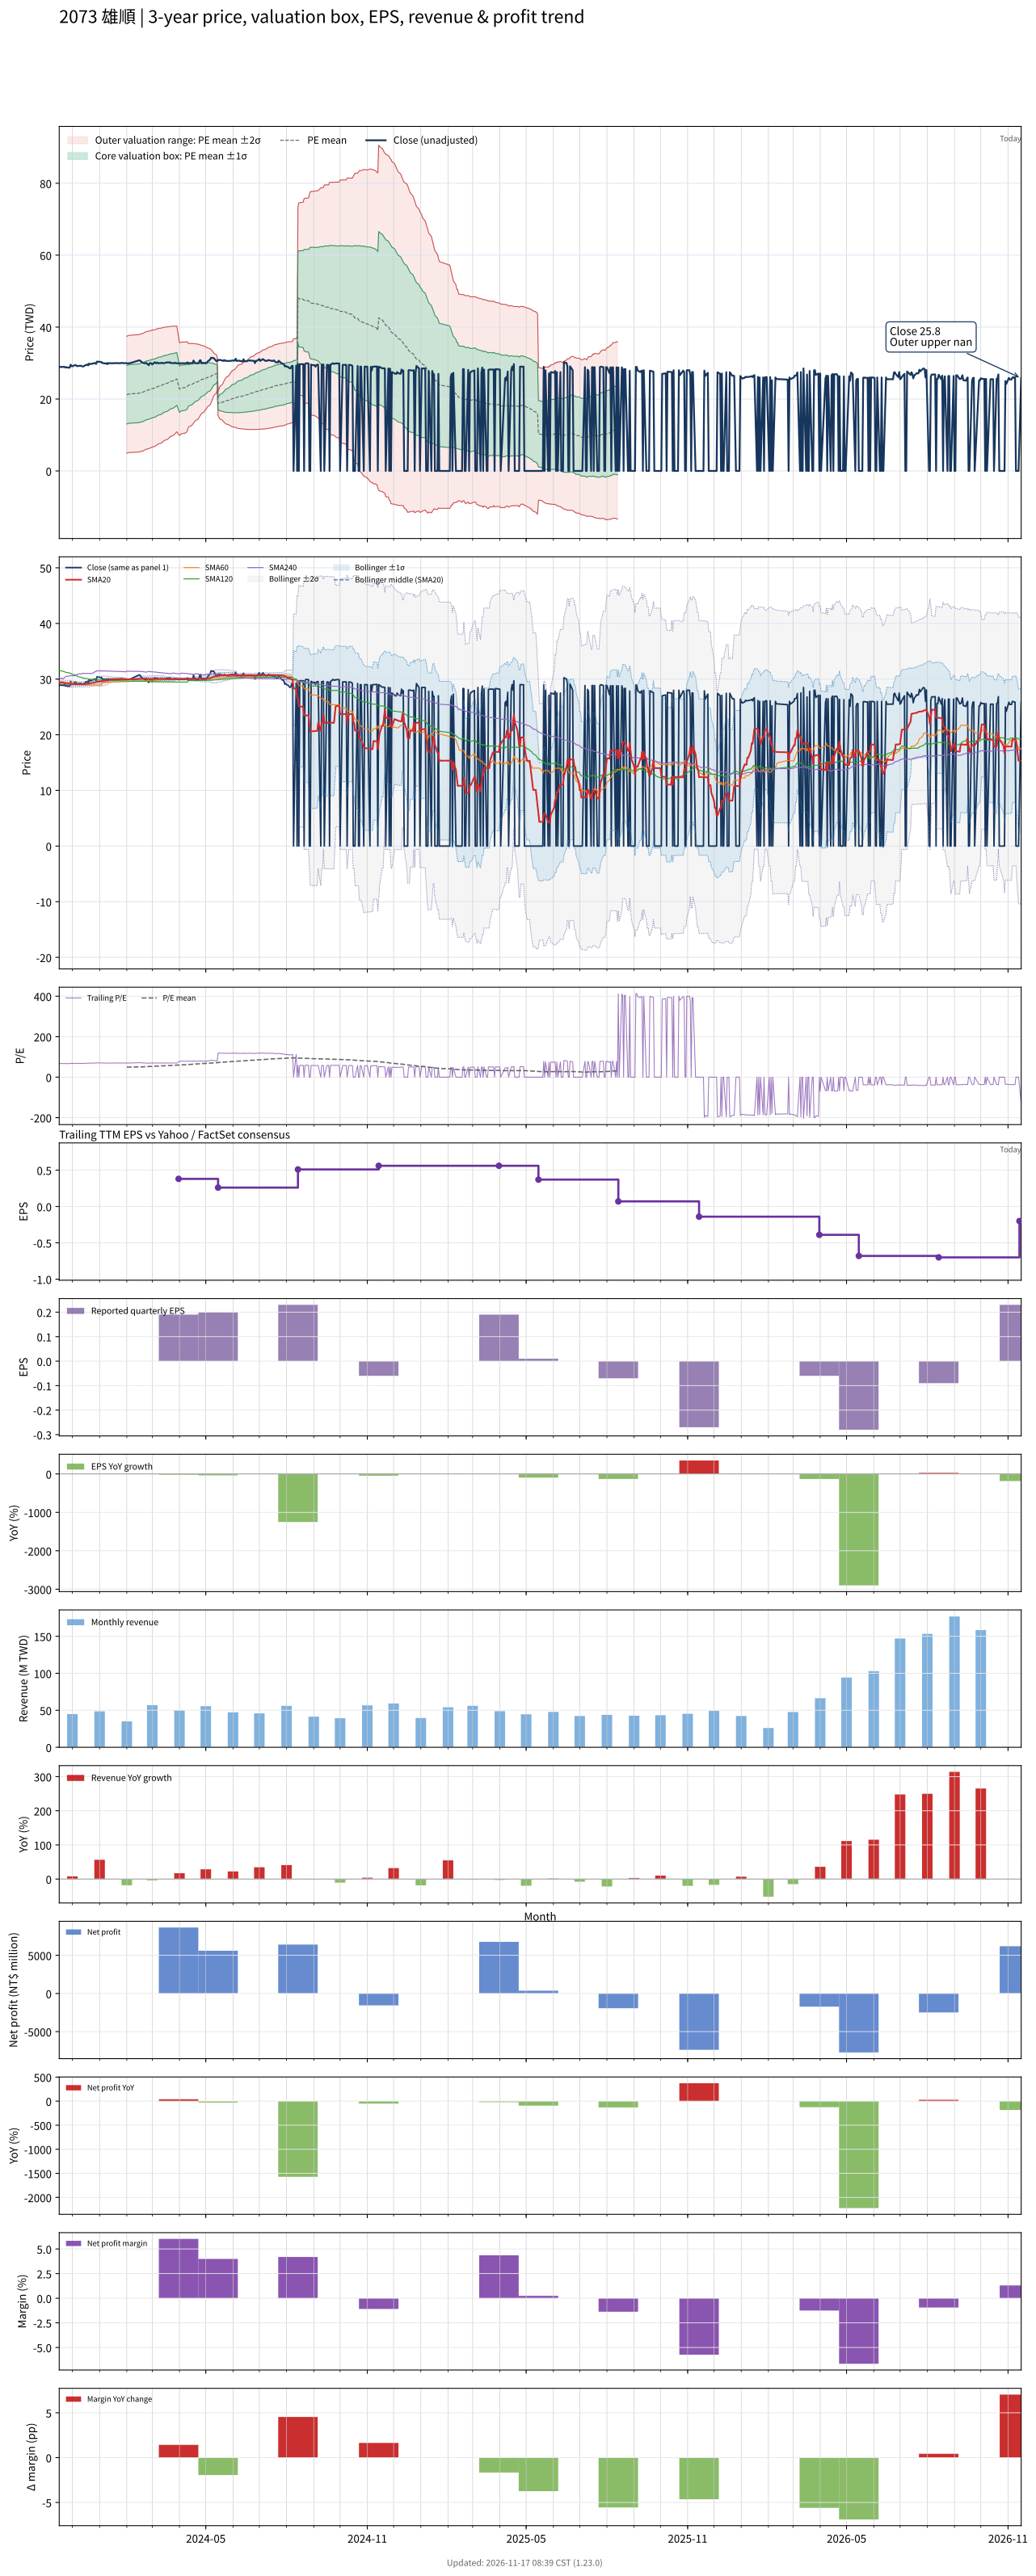

The table this chart was drawn from, first rows:
# chart-version: skill-stock-dynamic-val…
date, close, available_date, period_end, eps, ttm_eps, pe, pe_mean, pe_std, price_m2, price_m1, price_mean, price_p1, price_p2, forward_eps, forward_pe, forward_pe_mean, forward_pe_std, forward_price_m2, forward_price_m1, forward_price_mean, forward_price_p1, forward_price_p2, sma20
2023-11-16, 28.8, 2023-11-14, 2023-09-30, -0.11, 0.43, 66.98, , , , , , , , , , , , , , , , , 29.38
2023-11-17, 28.95, 2023-11-14, 2023-09-30, -0.11, 0.43, 67.33, , , , , , , , , , , , , , , , , 29.37
2023-11-20, 28.9, 2023-11-14, 2023-09-30, -0.11, 0.43, 67.21, , , , , , , , , , , , , , , , , 29.34
2023-11-21, 28.95, 2023-11-14, 2023-09-30, -0.11, 0.43, 67.33, , , , , , , , , , , , , , , , , 29.3
2023-11-22, 28.95, 2023-11-14, 2023-09-30, -0.11, 0.43, 67.33, , , , , , , , , , , , , , , , , 29.26
2023-11-23, 28.75, 2023-11-14, 2023-09-30, -0.11, 0.43, 66.86, , , , , , , , , , , , , , , , , 29.21
2023-11-24, 28.85, 2023-11-14, 2023-09-30, -0.11, 0.43, 67.09, , , , , , , , , , , , , , , , , 29.19
2023-11-27, 28.7, 2023-11-14, 2023-09-30, -0.11, 0.43, 66.74, , , , , , , , , , , , , , , , , 29.16
2023-11-28, 28.75, 2023-11-14, 2023-09-30, -0.11, 0.43, 66.86, , , , , , , , , , , , , , , , , 29.13
2023-11-29, 29.55, 2023-11-14, 2023-09-30, -0.11, 0.43, 68.72, , , , , , , , , , , , , , , , , 29.12
2023-11-30, 29.2, 2023-11-14, 2023-09-30, -0.11, 0.43, 67.91, , , , , , , , , , , , , , , , , 29.11
2023-12-01, 29.1, 2023-11-14, 2023-09-30, -0.11, 0.43, 67.67, , , , , , , , , , , , , , , , , 29.09
2023-12-04, 29.45, 2023-11-14, 2023-09-30, -0.11, 0.43, 68.49, , , , , , , , , , , , , , , , , 29.09
2023-12-05, 29.4, 2023-11-14, 2023-09-30, -0.11, 0.43, 68.37, , , , , , , , , , , , , , , , , 29.09
2023-12-06, 29.2, 2023-11-14, 2023-09-30, -0.11, 0.43, 67.91, , , , , , , , , , , , , , , , , 29.07
2023-12-07, 29.15, 2023-11-14, 2023-09-30, -0.11, 0.43, 67.79, , , , , , , , , , , , , , , , , 29.07
2023-12-08, 29.2, 2023-11-14, 2023-09-30, -0.11, 0.43, 67.91, , , , , , , , , , , , , , , , , 29.06
2023-12-11, 29.25, 2023-11-14, 2023-09-30, -0.11, 0.43, 68.02, , , , , , , , , , , , , , , , , 29.07
2023-12-12, 29.1, 2023-11-14, 2023-09-30, -0.11, 0.43, 67.67, , , , , , , , , , , , , , , , , 29.07
2023-12-13, 29.05, 2023-11-14, 2023-09-30, -0.11, 0.43, 67.56, , , , , , , , , , , , , , , , , 29.06
2023-12-14, 29.1, 2023-11-14, 2023-09-30, -0.11, 0.43, 67.67, , , , , , , , , , , , , , , , , 29.08
2023-12-15, 29.3, 2023-11-14, 2023-09-30, -0.11, 0.43, 68.14, , , , , , , , , , , , , , , , , 29.09
2023-12-18, 29.6, 2023-11-14, 2023-09-30, -0.11, 0.43, 68.84, , , , , , , , , , , , , , , , , 29.13
2023-12-19, 29.35, 2023-11-14, 2023-09-30, -0.11, 0.43, 68.26, , , , , , , , , , , , , , , , , 29.15
2023-12-20, 29.85, 2023-11-14, 2023-09-30, -0.11, 0.43, 69.42, , , , , , , , , , , , , , , , , 29.2
2023-12-21, 29.7, 2023-11-14, 2023-09-30, -0.11, 0.43, 69.07, , , , , , , , , , , , , , , , , 29.24
2023-12-22, 29.75, 2023-11-14, 2023-09-30, -0.11, 0.43, 69.19, , , , , , , , , , , , , , , , , 29.29
2023-12-25, 29.9, 2023-11-14, 2023-09-30, -0.11, 0.43, 69.53, , , , , , , , , , , , , , , , , 29.35
2023-12-26, 30, 2023-11-14, 2023-09-30, -0.11, 0.43, 69.77, , , , , , , , , , , , , , , , , 29.41
2023-12-27, 30, 2023-11-14, 2023-09-30, -0.11, 0.43, 69.77, , , , , , , , , , , , , , , , , 29.43
2023-12-28, 29.75, 2023-11-14, 2023-09-30, -0.11, 0.43, 69.19, , , , , , , , , , , , , , , , , 29.46
2023-12-29, 30.4, 2023-11-14, 2023-09-30, -0.11, 0.43, 70.7, , , , , , , , , , , , , , , , , 29.52
2024-01-02, 30.3, 2023-11-14, 2023-09-30, -0.11, 0.43, 70.47, , , , , , , , , , , , , , , , , 29.57
2024-01-03, 30.3, 2023-11-14, 2023-09-30, -0.11, 0.43, 70.47, , , , , , , , , , , , , , , , , 29.61
2024-01-04, 30, 2023-11-14, 2023-09-30, -0.11, 0.43, 69.77, , , , , , , , , , , , , , , , , 29.65
2024-01-05, 30, 2023-11-14, 2023-09-30, -0.11, 0.43, 69.77, , , , , , , , , , , , , , , , , 29.7
2024-01-08, 29.85, 2023-11-14, 2023-09-30, -0.11, 0.43, 69.42, , , , , , , , , , , , , , , , , 29.73
2024-01-09, 30, 2023-11-14, 2023-09-30, -0.11, 0.43, 69.77, , , , , , , , , , , , , , , , , 29.77
2024-01-10, 29.7, 2023-11-14, 2023-09-30, -0.11, 0.43, 69.07, , , , , , , , , , , , , , , , , 29.8
2024-01-11, 30, 2023-11-14, 2023-09-30, -0.11, 0.43, 69.77, , , , , , , , , , , , , , , , , 29.84
2024-01-12, 29.95, 2023-11-14, 2023-09-30, -0.11, 0.43, 69.65, , , , , , , , , , , , , , , , , 29.89
2024-01-15, 29.95, 2023-11-14, 2023-09-30, -0.11, 0.43, 69.65, , , , , , , , , , , , , , , , , 29.92
2024-01-16, 29.95, 2023-11-14, 2023-09-30, -0.11, 0.43, 69.65, , , , , , , , , , , , , , , , , 29.93
2024-01-17, 29.95, 2023-11-14, 2023-09-30, -0.11, 0.43, 69.65, , , , , , , , , , , , , , , , , 29.96
2024-01-18, 29.95, 2023-11-14, 2023-09-30, -0.11, 0.43, 69.65, , , , , , , , , , , , , , , , , 29.97
2024-01-19, 30, 2023-11-14, 2023-09-30, -0.11, 0.43, 69.77, , , , , , , , , , , , , , , , , 29.98
2024-01-22, 29.95, 2023-11-14, 2023-09-30, -0.11, 0.43, 69.65, , , , , , , , , , , , , , , , , 30
2024-01-23, 29.95, 2023-11-14, 2023-09-30, -0.11, 0.43, 69.65, , , , , , , , , , , , , , , , , 30
2024-01-24, 30, 2023-11-14, 2023-09-30, -0.11, 0.43, 69.77, , , , , , , , , , , , , , , , , 30
2024-01-25, 29.95, 2023-11-14, 2023-09-30, -0.11, 0.43, 69.65, , , , , , , , , , , , , , , , , 30
2024-01-26, 30.05, 2023-11-14, 2023-09-30, -0.11, 0.43, 69.88, , , , , , , , , , , , , , , , , 30.01
2024-01-29, 29.95, 2023-11-14, 2023-09-30, -0.11, 0.43, 69.65, , , , , , , , , , , , , , , , , 29.99
2024-01-30, 29.95, 2023-11-14, 2023-09-30, -0.11, 0.43, 69.65, , , , , , , , , , , , , , , , , 29.97
2024-01-31, 30, 2023-11-14, 2023-09-30, -0.11, 0.43, 69.77, , , , , , , , , , , , , , , , , 29.95
2024-02-01, 29.95, 2023-11-14, 2023-09-30, -0.11, 0.43, 69.65, 49.25, 18.9, 4.92, 13.05, 21.18, 29.31, 37.43, , , , , , , , , , 29.95
2024-02-02, 29.9, 2023-11-14, 2023-09-30, -0.11, 0.43, 69.53, 49.56, 18.93, 5.036, 13.17, 21.31, 29.45, 37.59, , , , , , , , , , 29.95
2024-02-05, 30, 2023-11-14, 2023-09-30, -0.11, 0.43, 69.77, 49.87, 18.95, 5.148, 13.3, 21.44, 29.59, 37.74, , , , , , , , , , 29.95
2024-02-15, 30.75, 2023-11-14, 2023-09-30, -0.11, 0.43, 71.51, 50.2, 18.98, 5.264, 13.43, 21.59, 29.75, 37.91, , , , , , , , , , 29.99
2024-02-16, 30.7, 2023-11-14, 2023-09-30, -0.11, 0.43, 71.4, 50.53, 19.01, 5.381, 13.55, 21.73, 29.9, 38.07, , , , , , , , , , 30.04
... 667 more rows
